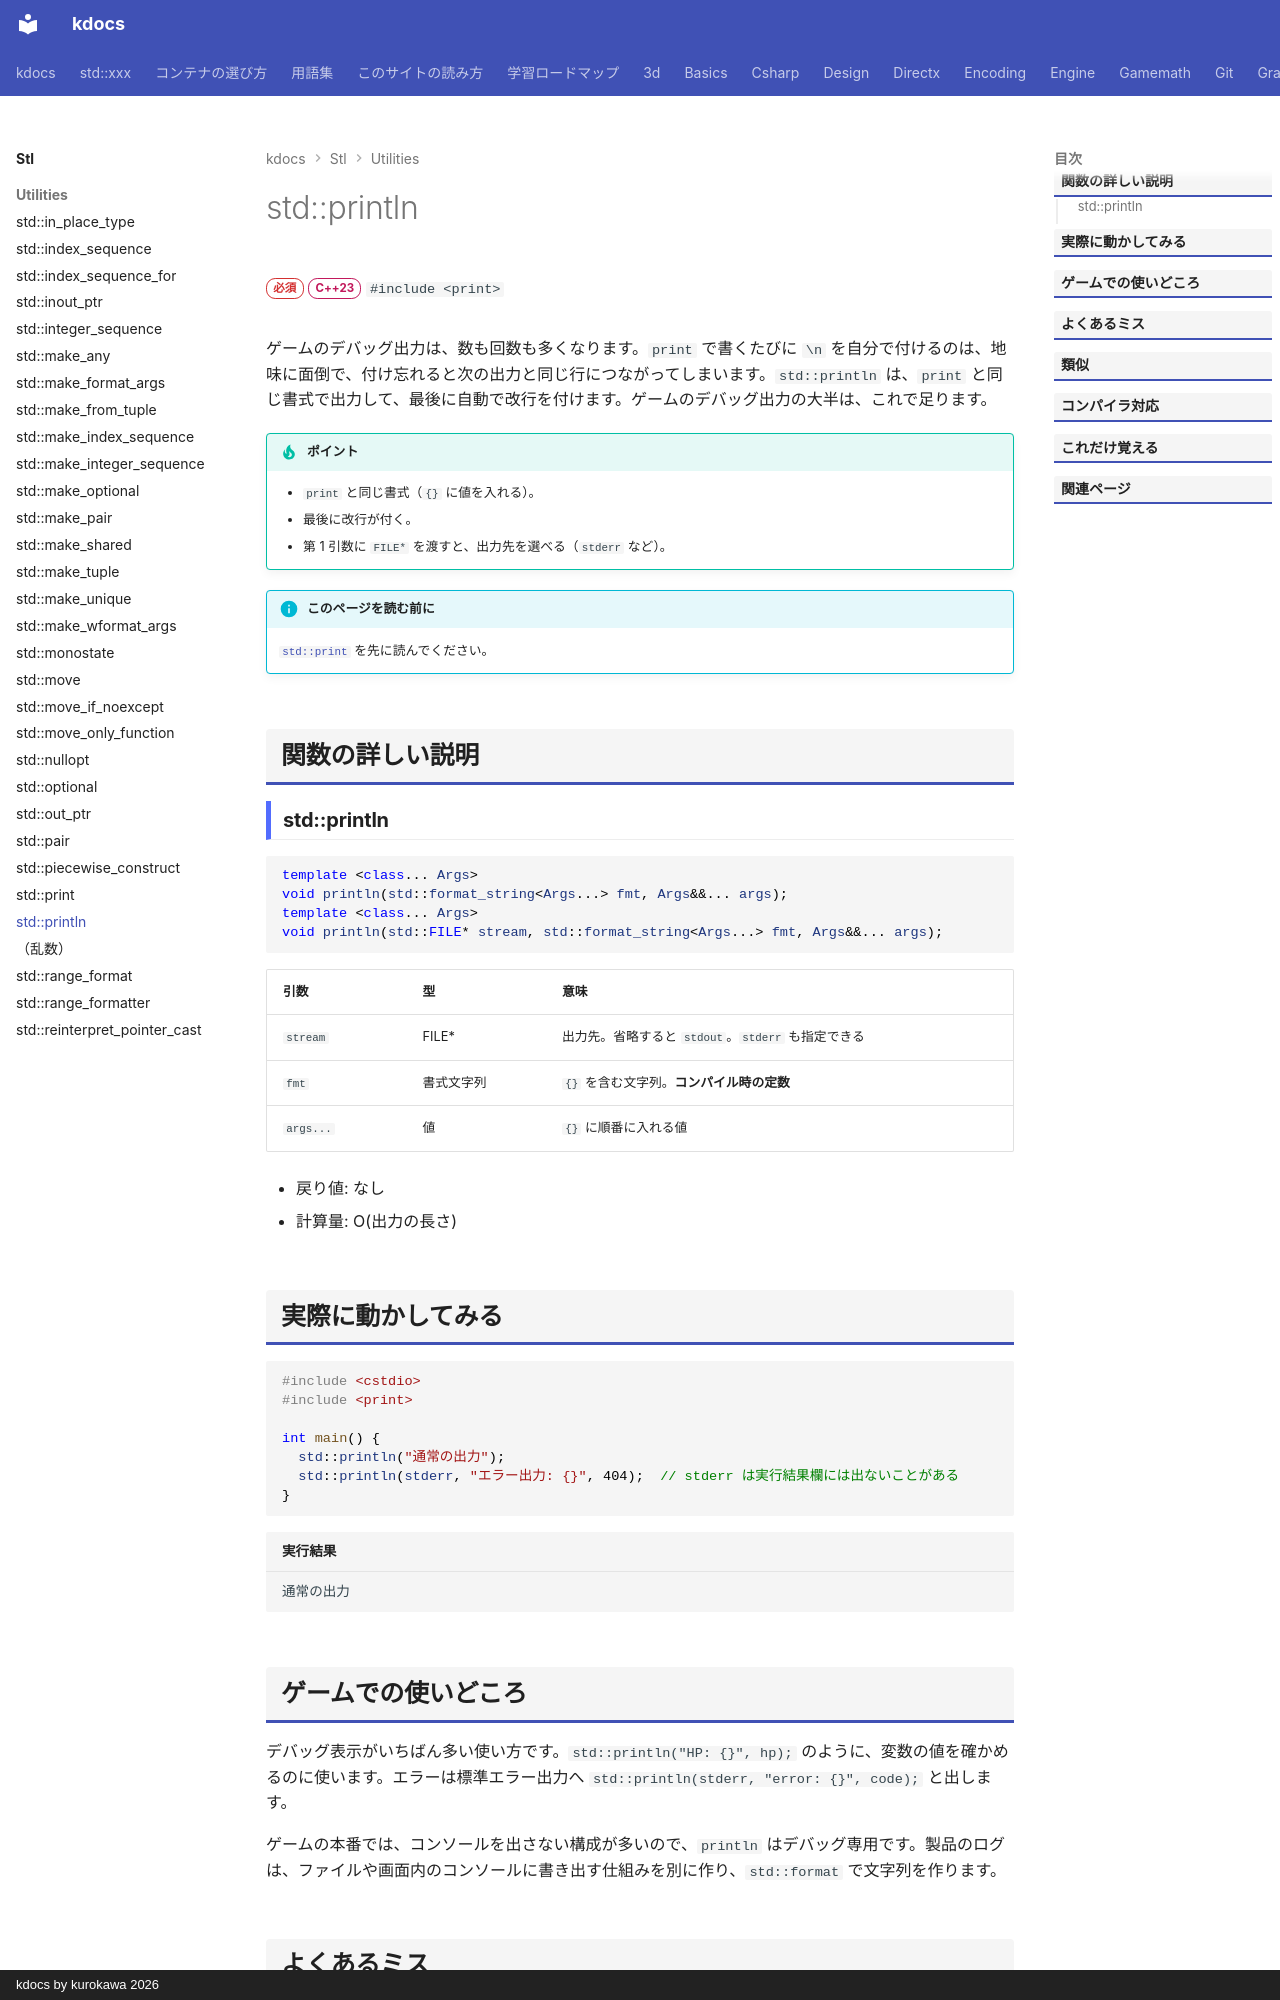

repository: qwzxdf/kdocs · page: stl/utilities/println/index.html · generator: mkdocs · copyright: kdocs by kurokawa 2026

---
title: std::println
summary: "書式つきで出力して、最後に改行する。"
order: 900
tags:
  - ユーティリティ
---

# std::println

<div class="page-badges" markdown>
<span class="rank rank-must">必須</span>
<span class="ver ver-23">C++23</span>
`#include <print>`
</div>

ゲームのデバッグ出力は、数も回数も多くなります。`print` で書くたびに `\n` を自分で付けるのは、地味に面倒で、付け忘れると次の出力と同じ行につながってしまいます。`std::println` は、`print` と同じ書式で出力して、最後に自動で改行を付けます。ゲームのデバッグ出力の大半は、これで足ります。

!!! tip "ポイント"
    - `print` と同じ書式（`{}` に値を入れる）。
    - 最後に改行が付く。
    - 第 1 引数に `FILE*` を渡すと、出力先を選べる（`stderr` など）。

!!! info "このページを読む前に"
    [`std::print`](print.md) を先に読んでください。

## 関数の詳しい説明

### std::println {#println}

```cpp
template <class... Args>
void println(std::format_string<Args...> fmt, Args&&... args);
template <class... Args>
void println(std::FILE* stream, std::format_string<Args...> fmt, Args&&... args);
```

| 引数 | 型 | 意味 |
| --- | --- | --- |
| `stream` | FILE* | 出力先。省略すると `stdout`。`stderr` も指定できる |
| `fmt` | 書式文字列 | `{}` を含む文字列。**コンパイル時の定数** |
| `args...` | 値 | `{}` に順番に入れる値 |

- 戻り値: なし
- 計算量: O(出力の長さ)


## 実際に動かしてみる

```cpp
#include <cstdio>
#include <print>

int main() {
  std::println("通常の出力");
  std::println(stderr, "エラー出力: {}", 404);  // stderr は実行結果欄には出ないことがある
}
```

```text title="実行結果"
通常の出力
```
